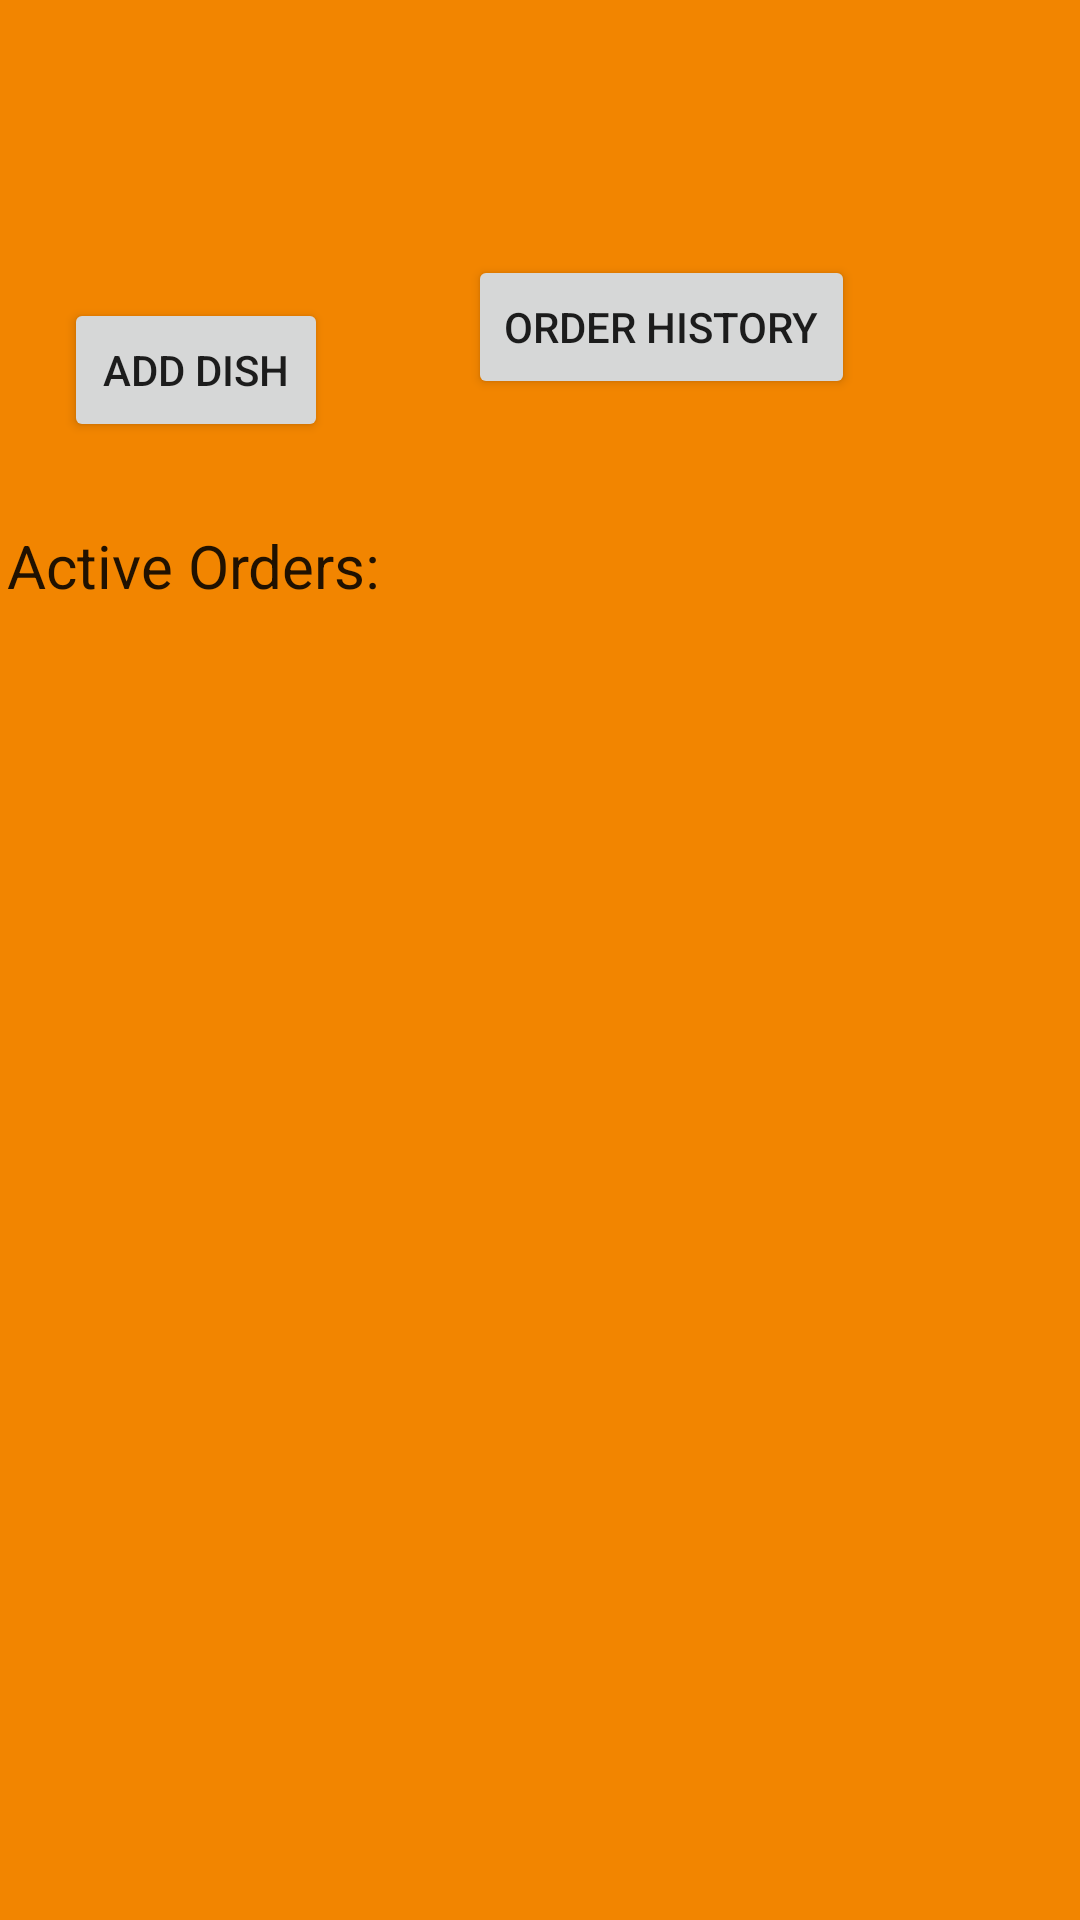

Write the Android layout XML for this screen, with the resource values it uses.
<!-- AndroidManifest.xml: application theme Theme.OrderManagement -->
<!-- res/layout/activity_restraunt_home.xml -->
<?xml version="1.0" encoding="utf-8"?>
<androidx.constraintlayout.widget.ConstraintLayout xmlns:android="http://schemas.android.com/apk/res/android"
    xmlns:app="http://schemas.android.com/apk/res-auto"
    xmlns:tools="http://schemas.android.com/tools"
    android:layout_width="match_parent"
    android:layout_height="match_parent"
    tools:context=".RestrauntHome"
    android:background="#F28500">

    <TextView
        android:id="@+id/infoAboutUser_rest_text"
        style="@android:style/Widget.DeviceDefault.TextView"
        android:layout_width="wrap_content"
        android:layout_height="wrap_content"
        android:textAppearance="@style/TextAppearance.AppCompat.Body1"
        android:textColor="@android:color/black"
        android:textSize="30sp"
        android:textStyle="bold"
        app:layout_constraintBottom_toBottomOf="parent"
        app:layout_constraintEnd_toEndOf="parent"
        app:layout_constraintHorizontal_bias="0.333"
        app:layout_constraintStart_toStartOf="parent"
        app:layout_constraintTop_toTopOf="parent"
        app:layout_constraintVertical_bias="0.061"
        tools:visibility="visible" />

    <ScrollView
        android:id="@+id/scrollView_home_rst"
        android:layout_width="400dp"
        android:layout_height="461dp"
        android:layout_marginTop="4dp"
        android:layout_marginEnd="11dp"
        android:fillViewport="true"
        app:layout_constraintBottom_toBottomOf="parent"
        app:layout_constraintEnd_toEndOf="parent"
        app:layout_constraintStart_toStartOf="parent"
        app:layout_constraintTop_toBottomOf="@+id/activeOrders_rest_textView">

        <LinearLayout
            android:layout_width="match_parent"
            android:layout_height="wrap_content"
            android:orientation="vertical"
            >


            <ListView
                android:id="@+id/activeOrders_rest_listView"
                android:layout_width="match_parent"
                android:layout_height="wrap_content"
                android:divider="#F2141313"


                android:dividerHeight="1dp"
                android:visibility="visible" />
        </LinearLayout>
    </ScrollView>

    <TextView
        android:id="@+id/activeOrders_rest_textView"
        android:layout_width="135dp"
        android:layout_height="32dp"
        android:text="Active Orders:"
        android:textAppearance="@style/TextAppearance.AppCompat.Body1"
        android:textFontWeight="100000"
        android:textSize="20sp"
        app:layout_constraintBottom_toBottomOf="parent"
        app:layout_constraintEnd_toEndOf="parent"
        app:layout_constraintHorizontal_bias="0.01"
        app:layout_constraintStart_toStartOf="parent"
        app:layout_constraintTop_toTopOf="parent"
        app:layout_constraintVertical_bias="0.288" />

    <Button
        android:id="@+id/order_history_rest"
        android:layout_width="wrap_content"
        android:layout_height="wrap_content"
        android:layout_marginTop="99dp"
        android:layout_marginEnd="75dp"
        android:layout_marginBottom="76dp"

        android:text="order history"
        app:layout_constraintBottom_toTopOf="@+id/scrollView_home_rst"
        app:layout_constraintEnd_toEndOf="parent"
        app:layout_constraintTop_toTopOf="parent" />

    <Button
        android:id="@+id/AddDish"
        android:layout_width="wrap_content"
        android:layout_height="wrap_content"
        android:text="Add Dish"
        app:layout_constraintBottom_toBottomOf="parent"
        app:layout_constraintEnd_toEndOf="parent"
        app:layout_constraintHorizontal_bias="0.078"
        app:layout_constraintStart_toStartOf="parent"
        app:layout_constraintTop_toTopOf="parent"
        app:layout_constraintVertical_bias="0.168" />

</androidx.constraintlayout.widget.ConstraintLayout>
<!-- resources referenced by this layout -->
<resources>
  <style name="Theme.OrderManagement" parent="Theme.MaterialComponents.DayNight.DarkActionBar">
          
          <item name="colorPrimary">#5D3FD3</item>
          <item name="colorPrimaryVariant">#5D3FD3</item>
          <item name="colorOnPrimary">@color/white</item>
          
          <item name="colorSecondary">@color/teal_200</item>
          <item name="colorSecondaryVariant">@color/teal_700</item>
          <item name="colorOnSecondary">@color/black</item>
          
          <item name="android:statusBarColor" tools:targetApi="l">?attr/colorPrimaryVariant</item>
          
      </style>
  <!-- not gathered from this repository: default colours our renderer supplied (Android Studio template values) -->
  <color name="teal_200">#FF03DAC5</color>
  <color name="teal_700">#FF018786</color>
  <color name="black">#FF000000</color>
  <color name="white">#FFFFFFFF</color>
</resources>
